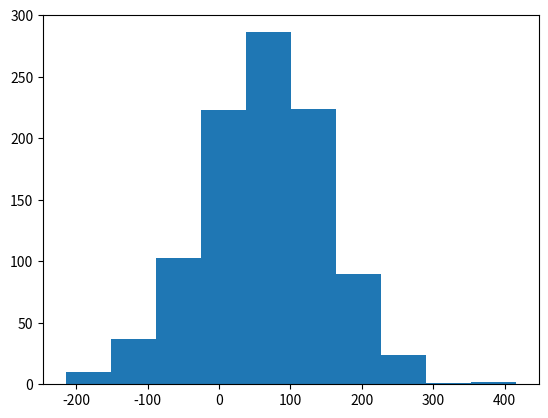

Source code (Python):
from numpy.random import seed
from numpy.random import normal
from numpy import savetxt
from numpy import mean
from numpy import std
from matplotlib import pyplot as plt

# define underlying distribution of results
mean = 60
stev = 90
# generate samples from ideal distribution
seed(1)
results = normal(mean, stev, 1000)
# save to ASCII file
savetxt('results3.csv', results)

plt.hist(results)
plt.show()

